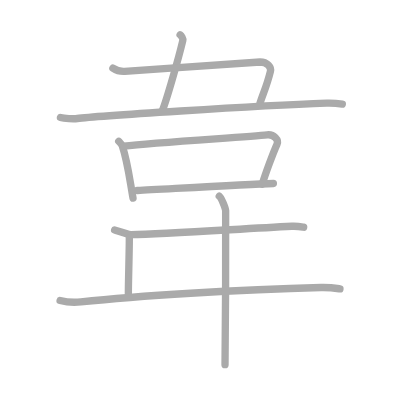
t = 0.00 s
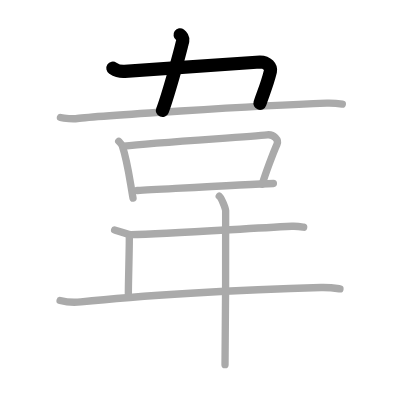
t = 2.00 s
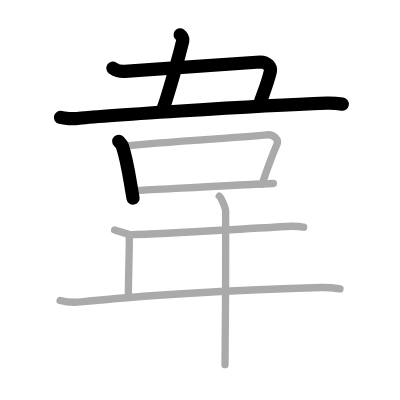
t = 4.00 s
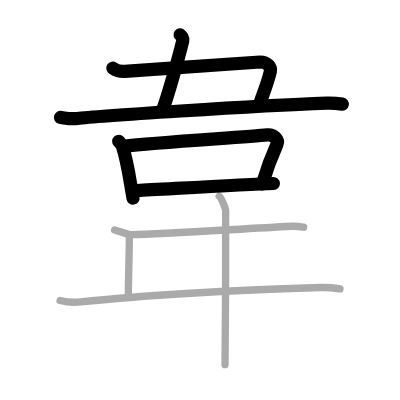
t = 6.00 s
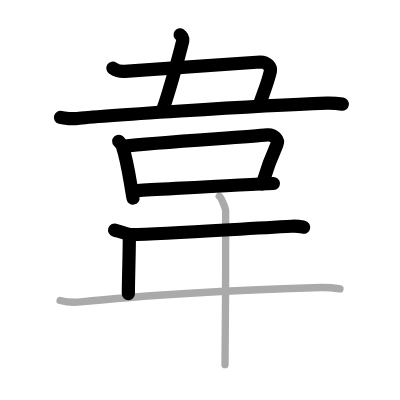
t = 8.00 s
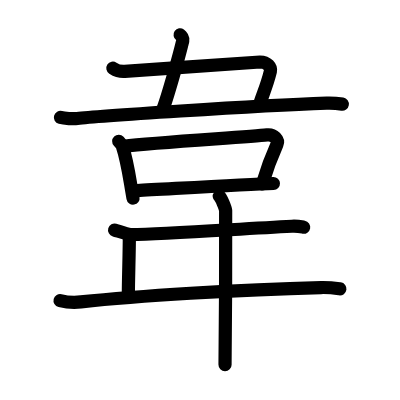
t = 10.00 s

The animated SVG that drew these frames (rendered in a browser with its animation timeline set to each time). Animation: 10 SMIL elements (animate=10); one cycle of 10.00 s.

<?xml version="1.0" standalone="no"?>
<!DOCTYPE svg PUBLIC "-//W3C//DTD SVG 1.1//EN"   "http://www.w3.org/Graphics/SVG/1.1/DTD/svg11.dtd">
<svg width="400px" height="400px"  version="1.1" xmlns="http://www.w3.org/2000/svg">
  <defs>
    <marker id="Triangle" viewBox="0 0 10 10" refX="0" refY="5" markerUnits="strokeWidth" markerWidth="3" style="stroke-opacity:0%;fill:#aaaaaa;" markerHeight="2" orient="auto">
      <path d="M 0 0 L 10 5 L 0 10 z" />
    </marker>
    
    <marker id="Arrow" viewBox="0 0 10 10" refX="5" refY="5" markerUnits="strokeWidth" markerWidth="1.8" style="stroke-opacity:0%;fill:#770000;" markerHeight="2" orient="auto">
      <path d="M 0 4 L 6 4 L 4 1 L 10 5 L 4 9 L 6 6 L 0 6 z" />
        <circle cx="5" cy="5" r="5" />
      </marker>
    
    <marker id="TriangleRed" viewBox="0 0 10 10" refX="0" refY="5" markerUnits="strokeWidth" markerWidth="3" style="stroke-opacity:0%;fill:#CC0000;" markerHeight="2" orient="auto">
      <path d="M 0 0 L 10 5 L 0 10 z" />
    </marker>
    
    <marker id="ArrowRed" viewBox="0 0 10 10" refX="5" refY="5" markerUnits="strokeWidth" markerWidth="1.8" style="stroke-opacity:0%;fill:#CC0000;" markerHeight="2" orient="auto">
      <path d="M 0 4 L 6 4 L 4 1 L 10 5 L 4 9 L 6 6 L 0 6 z" />
        <circle cx="5" cy="5" r="5" />
      </marker>
    
  </defs>
  
  <path style="fill:#ffffff; fill-opacity:100%; fill-rule:evenodd; stroke-width:0;" d="M 0 0 L 400px 0 L 400px 400px L 0 400px L 0 0" />

  <g transform="scale(3.6697247706422 3.6697247706422)">
<path style="fill:none; fill-opacity:0%; fill-rule:evenodd; stroke:#aaaaaa; stroke-opacity:100%; stroke-width: 1.5pt; stroke-linejoin:round; stroke-linecap:round;" d="M49.08 9.5c0.33 0.23 0.86 1.02 0.74 1.53c-1.18 4.9-4.34 16.04-5.57 19.11"></path>
<path style="fill:none; fill-opacity:0%; fill-rule:evenodd; stroke:#aaaaaa; stroke-opacity:100%; stroke-width: 1.5pt; stroke-linejoin:round; stroke-linecap:round;" d="M30.76 18.58c1 0.65 2.39 0.93 3.22 0.87c13.28-0.95 35.68-2.56 36.89-2.56c2.01 0 3.08 1.47 2.82 2.54c-1.01 4.12-2.09 6.24-2.89 8.85"></path>
<path style="fill:none; fill-opacity:0%; fill-rule:evenodd; stroke:#aaaaaa; stroke-opacity:100%; stroke-width: 1.5pt; stroke-linejoin:round; stroke-linecap:round;" d="M16.47 32.01c1.03 0.28 3.59 0.42 4.6 0.28c4.15-0.55 48.2-3.49 67.95-4.19c1.71-0.06 3.4 0.14 4.26 0.28"></path>
<path style="fill:none; fill-opacity:0%; fill-rule:evenodd; stroke:#aaaaaa; stroke-opacity:100%; stroke-width: 1.5pt; stroke-linejoin:round; stroke-linecap:round;" d="M32.35 38.5c0.39 0.41 0.8 0.76 0.97 1.27C34.68 43.86 35 46.75 36.25 54"></path>
<path style="fill:none; fill-opacity:0%; fill-rule:evenodd; stroke:#aaaaaa; stroke-opacity:100%; stroke-width: 1.5pt; stroke-linejoin:round; stroke-linecap:round;" d="M33.73 39.84c9.1-1.1 33.97-2.5 39.05-3.09c1.86-0.22 3.24 1.37 2.71 2.56c-0.99 2.2-3.24 8.2-4.03 10.92"></path>
<path style="fill:none; fill-opacity:0%; fill-rule:evenodd; stroke:#aaaaaa; stroke-opacity:100%; stroke-width: 1.5pt; stroke-linejoin:round; stroke-linecap:round;" d="M37.44 51.91C45.5 51.5 67 50.25 74.5 50"></path>
<path style="fill:none; fill-opacity:0%; fill-rule:evenodd; stroke:#aaaaaa; stroke-opacity:100%; stroke-width: 1.5pt; stroke-linejoin:round; stroke-linecap:round;" d="M31.23 62.69c0.92 0.26 3.6 1.28 4.51 1.26c9.01-0.2 27.76-1.45 43.8-2.29c1.52-0.08 2.44 0.12 3.21 0.26"></path>
<path style="fill:none; fill-opacity:0%; fill-rule:evenodd; stroke:#aaaaaa; stroke-opacity:100%; stroke-width: 1.5pt; stroke-linejoin:round; stroke-linecap:round;" d="M35.24 64.8c0 4.18-0.26 11.44-0.26 15.21"></path>
<path style="fill:none; fill-opacity:0%; fill-rule:evenodd; stroke:#aaaaaa; stroke-opacity:100%; stroke-width: 1.5pt; stroke-linejoin:round; stroke-linecap:round;" d="M16.37 81.9c1.48 0.37 4.21 0.53 5.68 0.37c15.16-1.62 42.68-3.37 65.41-3.92c2.47-0.06 3.95 0.18 5.18 0.36"></path>
<path style="fill:none; fill-opacity:0%; fill-rule:evenodd; stroke:#aaaaaa; stroke-opacity:100%; stroke-width: 1.5pt; stroke-linejoin:round; stroke-linecap:round;" d="M59.75 53.46c0.53 0.41 1.64 3.1 1.74 3.93c0.11 0.83-0.07 36.81-0.17 41.99"></path>

<path style="fill:none; fill-opacity:0%; fill-rule:evenodd; stroke:#000000; stroke-opacity:100%; stroke-width: 2.7pt; stroke-linejoin:round; stroke-linecap:round;" d="M49.08 9.5c0.33 0.23 0.86 1.02 0.74 1.53c-1.18 4.9-4.34 16.04-5.57 19.11" pathLength="100" stroke-dashoffset="100" stroke-dasharray="100 105"><animate id="dashAnim1" attributeName="stroke-dashoffset" from="100" to="0" dur="1s" calcMode="linear" fill="freeze"/></path>
<path style="fill:none; fill-opacity:0%; fill-rule:evenodd; stroke:#000000; stroke-opacity:100%; stroke-width: 2.7pt; stroke-linejoin:round; stroke-linecap:round;" d="M30.76 18.58c1 0.65 2.39 0.93 3.22 0.87c13.28-0.95 35.68-2.56 36.89-2.56c2.01 0 3.08 1.47 2.82 2.54c-1.01 4.12-2.09 6.24-2.89 8.85" pathLength="100" stroke-dashoffset="100" stroke-dasharray="100 105"><animate id="dashAnim2" attributeName="stroke-dashoffset" from="100" to="0" dur="1s" calcMode="linear" begin="dashAnim1.end" fill="freeze"/></path>
<path style="fill:none; fill-opacity:0%; fill-rule:evenodd; stroke:#000000; stroke-opacity:100%; stroke-width: 2.7pt; stroke-linejoin:round; stroke-linecap:round;" d="M16.47 32.01c1.03 0.28 3.59 0.42 4.6 0.28c4.15-0.55 48.2-3.49 67.95-4.19c1.71-0.06 3.4 0.14 4.26 0.28" pathLength="100" stroke-dashoffset="100" stroke-dasharray="100 105"><animate id="dashAnim3" attributeName="stroke-dashoffset" from="100" to="0" dur="1s" calcMode="linear" begin="dashAnim2.end" fill="freeze"/></path>
<path style="fill:none; fill-opacity:0%; fill-rule:evenodd; stroke:#000000; stroke-opacity:100%; stroke-width: 2.7pt; stroke-linejoin:round; stroke-linecap:round;" d="M32.35 38.5c0.39 0.41 0.8 0.76 0.97 1.27C34.68 43.86 35 46.75 36.25 54" pathLength="100" stroke-dashoffset="100" stroke-dasharray="100 105"><animate id="dashAnim4" attributeName="stroke-dashoffset" from="100" to="0" dur="1s" calcMode="linear" begin="dashAnim3.end" fill="freeze"/></path>
<path style="fill:none; fill-opacity:0%; fill-rule:evenodd; stroke:#000000; stroke-opacity:100%; stroke-width: 2.7pt; stroke-linejoin:round; stroke-linecap:round;" d="M33.73 39.84c9.1-1.1 33.97-2.5 39.05-3.09c1.86-0.22 3.24 1.37 2.71 2.56c-0.99 2.2-3.24 8.2-4.03 10.92" pathLength="100" stroke-dashoffset="100" stroke-dasharray="100 105"><animate id="dashAnim5" attributeName="stroke-dashoffset" from="100" to="0" dur="1s" calcMode="linear" begin="dashAnim4.end" fill="freeze"/></path>
<path style="fill:none; fill-opacity:0%; fill-rule:evenodd; stroke:#000000; stroke-opacity:100%; stroke-width: 2.7pt; stroke-linejoin:round; stroke-linecap:round;" d="M37.44 51.91C45.5 51.5 67 50.25 74.5 50" pathLength="100" stroke-dashoffset="100" stroke-dasharray="100 105"><animate id="dashAnim6" attributeName="stroke-dashoffset" from="100" to="0" dur="1s" calcMode="linear" begin="dashAnim5.end" fill="freeze"/></path>
<path style="fill:none; fill-opacity:0%; fill-rule:evenodd; stroke:#000000; stroke-opacity:100%; stroke-width: 2.7pt; stroke-linejoin:round; stroke-linecap:round;" d="M31.23 62.69c0.92 0.26 3.6 1.28 4.51 1.26c9.01-0.2 27.76-1.45 43.8-2.29c1.52-0.08 2.44 0.12 3.21 0.26" pathLength="100" stroke-dashoffset="100" stroke-dasharray="100 105"><animate id="dashAnim7" attributeName="stroke-dashoffset" from="100" to="0" dur="1s" calcMode="linear" begin="dashAnim6.end" fill="freeze"/></path>
<path style="fill:none; fill-opacity:0%; fill-rule:evenodd; stroke:#000000; stroke-opacity:100%; stroke-width: 2.7pt; stroke-linejoin:round; stroke-linecap:round;" d="M35.24 64.8c0 4.18-0.26 11.44-0.26 15.21" pathLength="100" stroke-dashoffset="100" stroke-dasharray="100 105"><animate id="dashAnim8" attributeName="stroke-dashoffset" from="100" to="0" dur="1s" calcMode="linear" begin="dashAnim7.end" fill="freeze"/></path>
<path style="fill:none; fill-opacity:0%; fill-rule:evenodd; stroke:#000000; stroke-opacity:100%; stroke-width: 2.7pt; stroke-linejoin:round; stroke-linecap:round;" d="M16.37 81.9c1.48 0.37 4.21 0.53 5.68 0.37c15.16-1.62 42.68-3.37 65.41-3.92c2.47-0.06 3.95 0.18 5.18 0.36" pathLength="100" stroke-dashoffset="100" stroke-dasharray="100 105"><animate id="dashAnim9" attributeName="stroke-dashoffset" from="100" to="0" dur="1s" calcMode="linear" begin="dashAnim8.end" fill="freeze"/></path>
<path style="fill:none; fill-opacity:0%; fill-rule:evenodd; stroke:#000000; stroke-opacity:100%; stroke-width: 2.7pt; stroke-linejoin:round; stroke-linecap:round;" d="M59.75 53.46c0.53 0.41 1.64 3.1 1.74 3.93c0.11 0.83-0.07 36.81-0.17 41.99" pathLength="100" stroke-dashoffset="100" stroke-dasharray="100 105"><animate id="dashAnim10" attributeName="stroke-dashoffset" from="100" to="0" dur="1s" calcMode="linear" begin="dashAnim9.end" fill="freeze"/></path>

</g>

</svg>  
          
